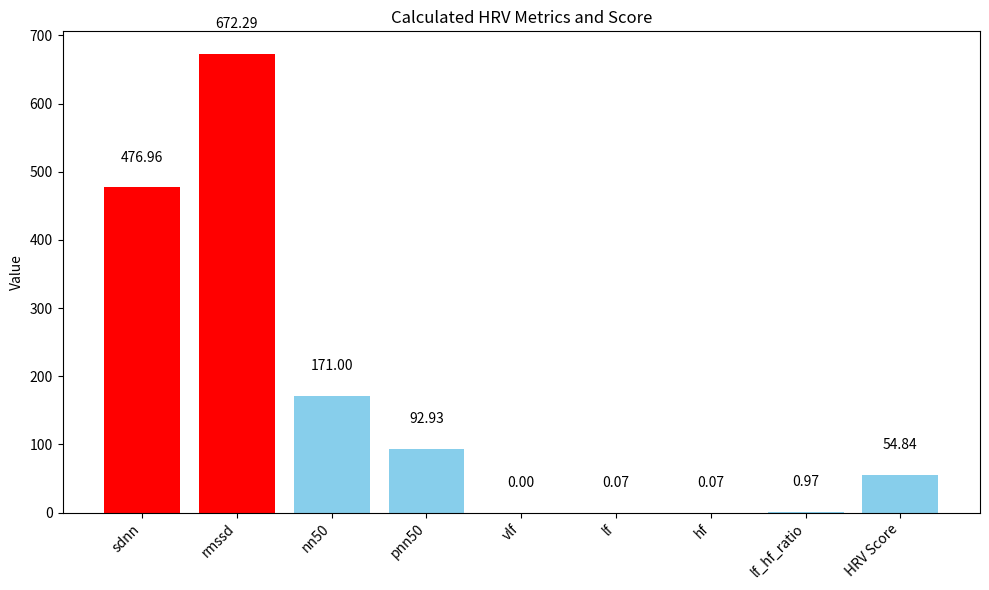

Python code for this plot:
import numpy as np
import pandas as pd
import matplotlib.pyplot as plt
from scipy.signal import welch

def calculate_ibi(timestamps_ms):
    """Calculates inter-beat intervals (IBIs) in milliseconds from timestamps."""
    return np.diff(timestamps_ms)

def filter_ibi_artifacts(ibi, lower_threshold=300, upper_threshold=2000):
    """Simple artifact filter: removes IBIs outside a reasonable range (ms).
    Adjust thresholds based on your data characteristics.
    """
    return ibi[(ibi >= lower_threshold) & (ibi <= upper_threshold)]

def calculate_time_domain_hrv(ibi):
    """Calculates common time-domain HRV metrics."""
    if len(ibi) < 2:
        return {"sdnn": np.nan, "rmssd": np.nan, "nn50": np.nan, "pnn50": np.nan}
    diff_ibi = np.diff(ibi)
    sdnn = np.std(ibi)
    rmssd = np.sqrt(np.mean(diff_ibi**2))
    nn50 = np.sum(np.abs(diff_ibi) > 50)
    pnn50 = (nn50 / len(diff_ibi)) * 100
    return {"sdnn": sdnn, "rmssd": rmssd, "nn50": nn50, "pnn50": pnn50}

def calculate_frequency_domain_hrv(ibi, sampling_rate=4):
    """Calculates common frequency-domain HRV metrics using Welch's method."""
    if len(ibi) < 2:
        return {"vlf": np.nan, "lf": np.nan, "hf": np.nan, "lf_hf_ratio": np.nan}
    ibi_sec = np.array(ibi) / 1000
    frequencies, power_spectral_density = welch(ibi_sec, fs=sampling_rate, nperseg=256) # Adjust parameters as needed

    vlf_power = np.trapz(power_spectral_density[(frequencies >= 0.0033) & (frequencies < 0.04)], frequencies[(frequencies >= 0.0033) & (frequencies < 0.04)])
    lf_power = np.trapz(power_spectral_density[(frequencies >= 0.04) & (frequencies < 0.15)], frequencies[(frequencies >= 0.04) & (frequencies < 0.15)])
    hf_power = np.trapz(power_spectral_density[(frequencies >= 0.15) & (frequencies <= 0.4)], frequencies[(frequencies >= 0.15) & (frequencies <= 0.4)])
    lf_hf_ratio = lf_power / hf_power if hf_power > 0 else np.nan

    return {"vlf": vlf_power, "lf": lf_power, "hf": hf_power, "lf_hf_ratio": lf_hf_ratio}

def calculate_hrv_score(time_domain_metrics, frequency_domain_metrics):
    """
    A simplified function to calculate a combined HRV score.
    This is a heuristic approach and can be adjusted based on your preferences
    and understanding of HRV.
    """
    score = 0
    weight_rmssd = 0.3
    weight_sdnn = 0.3
    weight_hf = 0.3
    weight_lf_hf = 0.1

    # Normalize and weight RMSSD (rough healthy range: 20-100 ms)
    rmssd = time_domain_metrics.get("rmssd", np.nan)
    if not np.isnan(rmssd):
        normalized_rmssd = np.clip((rmssd - 20) / 80, 0, 1)
        score += normalized_rmssd * weight_rmssd

    # Normalize and weight SDNN (rough healthy range: 40-150 ms)
    sdnn = time_domain_metrics.get("sdnn", np.nan)
    if not np.isnan(sdnn):
        normalized_sdnn = np.clip((sdnn - 40) / 110, 0, 1)
        score += normalized_sdnn * weight_sdnn

    # Normalize and weight HF power (no strict range, scale to observed range)
    hf = frequency_domain_metrics.get("hf", np.nan)
    if not np.isnan(hf):
        max_hf = 1000 # Adjust based on your data
        normalized_hf = np.clip(hf / max_hf, 0, 1)
        score += normalized_hf * weight_hf

    # Normalize and weight LF/HF ratio (lower is often better, e.g., < 2)
    lf_hf = frequency_domain_metrics.get("lf_hf_ratio", np.nan)
    if not np.isnan(lf_hf):
        normalized_lf_hf = np.clip(1 - (lf_hf / 2), 0, 1)
        score -= normalized_lf_hf * weight_lf_hf

    final_hrv_score = np.clip(score * 100, 0, 100)
    return final_hrv_score

def visualize_hrv_metrics(time_domain, frequency_domain, final_score):
    """Visualizes the calculated HRV metrics and the final score."""
    metrics = {**time_domain, **frequency_domain, "HRV Score": final_score}
    metric_names = list(metrics.keys())
    metric_values = list(metrics.values())

    normal_ranges = {
        "sdnn": (40, 150),
        "rmssd": (20, 100),
        "hf": (0, 800), # Example range, adjust based on your data
        "lf_hf_ratio": (0, 3), # Example range
        "nn50": (0, np.inf), # Higher is generally better
        "pnn50": (0, np.inf), # Higher is generally better
        "vlf": (0, np.inf),
        "lf": (0, np.inf),
        "HRV Score": (50, 80) # Example range for the final score
    }

    colors = []
    for name, value in metrics.items():
        if name in normal_ranges and not np.isnan(value):
            lower, upper = normal_ranges[name]
            if not (lower <= value <= upper):
                colors.append('red')
            else:
                colors.append('skyblue')
        else:
            colors.append('skyblue') # Color unknown ranges blue

    plt.figure(figsize=(10, 6))
    bars = plt.bar(metric_names, metric_values, color=colors)
    plt.ylabel("Value")
    plt.title("Calculated HRV Metrics and Score")
    plt.xticks(rotation=45, ha="right")
    plt.tight_layout()

    # Add annotations for values
    for bar in bars:
        yval = bar.get_height()
        plt.text(bar.get_x() + bar.get_width()/2, yval + 0.05 * max(metric_values),
                 f'{yval:.2f}' if not np.isnan(yval) else 'NaN', ha='center', va='bottom')

    plt.show()

# --- Example Usage (assuming you have 'timestamps_ms' - replace with your actual data loading) ---
# Let's simulate some timestamp data (replace with your Garmin data loading)
np.random.seed(42)
average_hr = 65  # BPM
num_beats = 300
time_interval_seconds = num_beats * 60 / average_hr
start_time = 0
timestamps_sec = np.sort(np.random.uniform(start_time, start_time + time_interval_seconds, num_beats))
ibi_ms_simulated = np.diff(timestamps_sec) * 1000 + np.random.normal(0, 15, num_beats - 1) # Add some variability
timestamps_ms = np.cumsum(ibi_ms_simulated) # Reconstruct timestamps

# 1. Calculate IBIs
ibi_ms = calculate_ibi(timestamps_ms)

# 2. Filter artifacts
ibi_filtered = filter_ibi_artifacts(ibi_ms)

# 3. Calculate time-domain HRV metrics
time_domain_hrv = calculate_time_domain_hrv(ibi_filtered)
print("Time-Domain HRV Metrics:", time_domain_hrv)

# 4. Calculate frequency-domain HRV metrics
if len(ibi_filtered) > 1:
    average_ibi_ms = np.mean(ibi_filtered)
    sampling_rate = 1000 / average_ibi_ms if average_ibi_ms > 0 else 4
    frequency_domain_hrv = calculate_frequency_domain_hrv(ibi_filtered, sampling_rate)
    print("Frequency-Domain HRV Metrics:", frequency_domain_hrv)

    # 5. Calculate the final HRV score
    final_score = calculate_hrv_score(time_domain_hrv, frequency_domain_hrv)
    print("Final HRV Score (Simplified):", f"{final_score:.2f}")

    # 6. Visualize the metrics
    visualize_hrv_metrics(time_domain_hrv, frequency_domain_hrv, final_score)

else:
    print("Insufficient data for frequency-domain HRV calculation and final score.")
